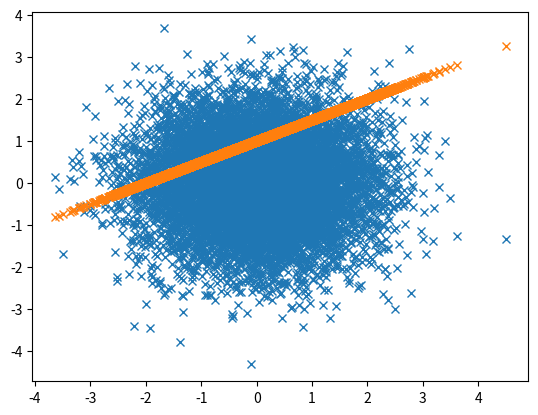
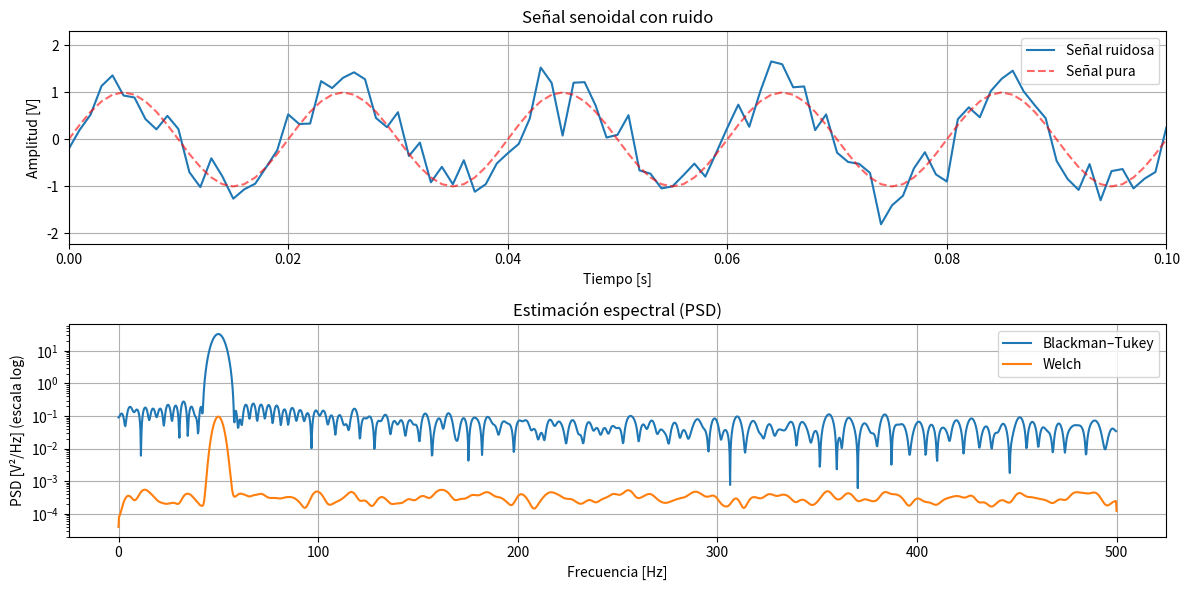

Here is the Python script that generated these plots, in order:
# -*- coding: utf-8 -*-
"""
Created on Wed Sep 24 00:36:05 2025

@author: USUARIO
"""

import numpy as np
import matplotlib.pyplot as plt

#----------------------------
#esferización

aa=np.random.randn(10000) #genera numeros aleatorios con distribución normal estándar. Gauss
#la desviación estándar concetra la mayoría de sus valores entre [-3 sigma, 3sigma]
#sigma siendo el desvío estándar. que en este caso es 1
bb=np.random.randn(10000)

plt.plot(aa,bb,'x')

#---------------------------
#fuertemente coorrelacionada
plt.plot(aa,0.5*aa+1,'x')


#===================================
#welch y Blackman Tuckye¿
import numpy as np
import matplotlib.pyplot as plt
from scipy.signal import welch, windows

# ===============================
# 1) Parámetros de la señal
# ===============================
fs = 1000         # Frecuencia de muestreo [Hz]
N = 2048          # Cantidad de muestras
t = np.arange(N) / fs

f0 = 50           # Frecuencia de la senoidal
a0 = 1.0          # Amplitud
SNR_dB = 5        # SNR en dB

# ===============================
# 2) Señal + ruido
# ===============================
# Señal pura
x = a0 * np.sin(2 * np.pi * f0 * t)

# Potencia de la señal (media cuadrática)
Ps = np.mean(x**2)

# Potencia de ruido según SNR
Pn = Ps / (10**(SNR_dB/10))

# Genero ruido blanco gaussiano
ruido = np.random.normal(0, np.sqrt(Pn), size=N)

# Señal contaminada
x_ruidosa = x + ruido

# ===============================
# 3) Estimación espectral: BLACKMAN–TUCKEY
# ===============================
# Paso 1: Autocorrelación
rxx = np.correlate(x_ruidosa, x_ruidosa, mode='full')
lags = np.arange(-N+1, N)
rxx = rxx / N  # Normalizo

# Paso 2: Selecciono una ventana para la autocorrelación
M = 256  # long. truncamiento (<= N)
mid = len(rxx)//2
rxx_trunc = rxx[mid:mid+M]  # parte causal
ventana_bt = windows.hamming(M)  # Ventana para suavizar la autocorrelación
rxx_windowed = rxx_trunc * ventana_bt

# Paso 3: FFT de la autocorrelación para obtener la PSD
Rxx_BT = np.fft.fft(rxx_windowed, n=4096)
freqs_BT = np.fft.fftfreq(len(Rxx_BT), d=1/fs)
PSD_BT = np.abs(Rxx_BT)

# Me quedo con el semiespectro (frecuencias positivas)
mask_pos = freqs_BT >= 0
freqs_BT = freqs_BT[mask_pos]
PSD_BT = PSD_BT[mask_pos]

# ===============================
# 4) Estimación espectral: WELCH
# ===============================
f_welch, PSD_welch = welch(
    x_ruidosa,
    fs=fs,
    window='hamming',
    nperseg=256,
    noverlap=128,
    nfft=4096,
    scaling='density'
)

# ===============================
# 5) Graficación
# ===============================
plt.figure(figsize=(12,6))

# Señal en el tiempo
plt.subplot(2,1,1)
plt.plot(t, x_ruidosa, label="Señal ruidosa")
plt.plot(t, x, 'r--', alpha=0.6, label="Señal pura")
plt.xlim([0, 0.1])  # solo muestro un fragmento
plt.xlabel("Tiempo [s]")
plt.ylabel("Amplitud [V]")
plt.title("Señal senoidal con ruido")
plt.legend()
plt.grid()

# PSDs
plt.subplot(2,1,2)
plt.semilogy(freqs_BT, PSD_BT, label='Blackman–Tukey')
plt.semilogy(f_welch, PSD_welch, label='Welch')
plt.xlabel("Frecuencia [Hz]")
plt.ylabel("PSD [V²/Hz] (escala log)")
plt.title("Estimación espectral (PSD)")
plt.grid()
plt.legend()

plt.tight_layout()
plt.show()
